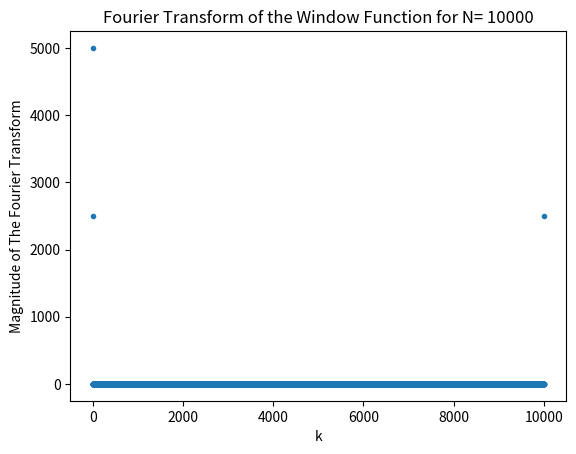

This figure's Python source:
#Importing our modules
import numpy as np 
import matplotlib.pyplot as plt 

#Some Constants
#======
m = 3.5
N = int(10000)

def geometricSeries(k,N):
    top = 1 - np.exp(-2*np.pi *1J *k)
    bottom = 1 - np.exp(-2*np.pi *1J *k/N)
    return top/bottom
def analyticalSolution(k,m,N):
    k1 = k + N*m/(-2*np.pi)
    firstTerm = geometricSeries(k1, N)
    k2 = k + N*m/(2*np.pi)
    secondTerm = geometricSeries(k2, N)

    return (firstTerm-secondTerm)*(1/2J)


def windowFunction(x,N):
    return 0.5-0.5*np.cos(2*np.pi*x/N)


def sineFunc(m,N,xs):
    inner = (m/N)*2*np.pi
    print(inner)
    return np.sin(inner*xs)


#Getting our xs and ys sorted out
xs  = np.linspace(0, N,N+1)
ys = np.sin(m*xs)

kValues = []

for i in xs: 
    kValues.append((analyticalSolution(i, m, N)))
    
normalFFT = ((np.fft.fft(ys)))


plt.plot((normalFFT),'.',label = 'FFT')
plt.plot((kValues),'.', label = 'DFT')

plt.xlabel('k')
plt.ylabel('Magnitude of the Fourier Transform')
plt.legend()
plt.title('Compariason of Analytical DFT and FFT')
plt.savefig('Q4c.png')


plt.clf()
plt.plot(normalFFT-kValues)
plt.show()
#Fourier Transform after window function

afterWindow = ys*windowFunction(xs, N)

afterWindowFFT = np.fft.fft(afterWindow)
plt.plot(abs(afterWindowFFT),'.', label = 'FFT Post Windowing')
plt.plot(abs(normalFFT),'.', label = 'FFT Sans Windowing')
plt.title('Compariason of FFT with and without Windowing')
plt.xlabel('k')
plt.ylabel('Magnitude of the Fourier Transform')
plt.legend()
plt.savefig('Q4d.png')

#Fourier transform of the winodw
plt.clf()
ys = windowFunction(xs, N)
plt.plot(abs(np.fft.fft(ys)),'.')
plt.xlabel('k')
plt.ylabel('Magnitude of The Fourier Transform')
plt.title('Fourier Transform of the Window Function for N= ' + str(N))

plt.savefig('Q4e.png')
